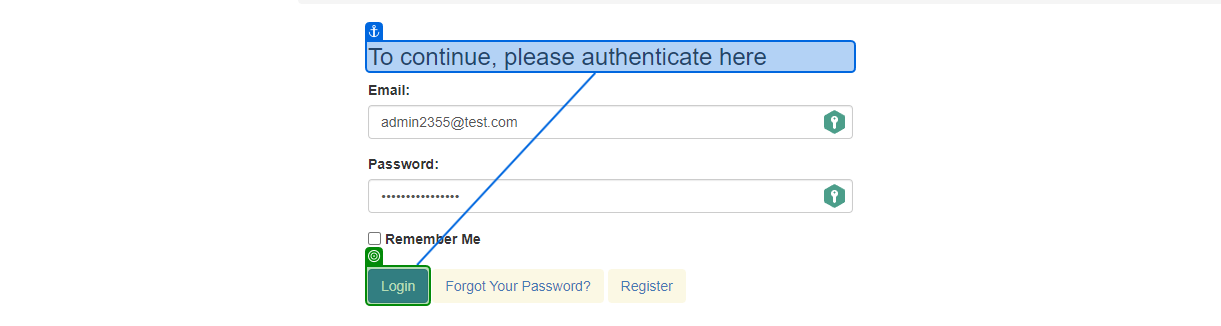
Task: Robotic Enterprise Framework
Workflow: ACME_Login

Step 1: check

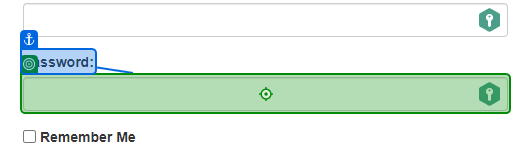
Step 2: type a value

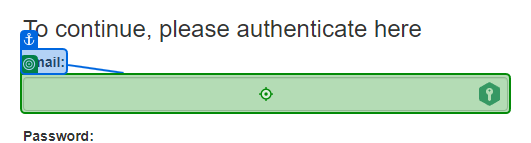
Step 3: type "[ACME_ID + "[k(Enter)]"]"

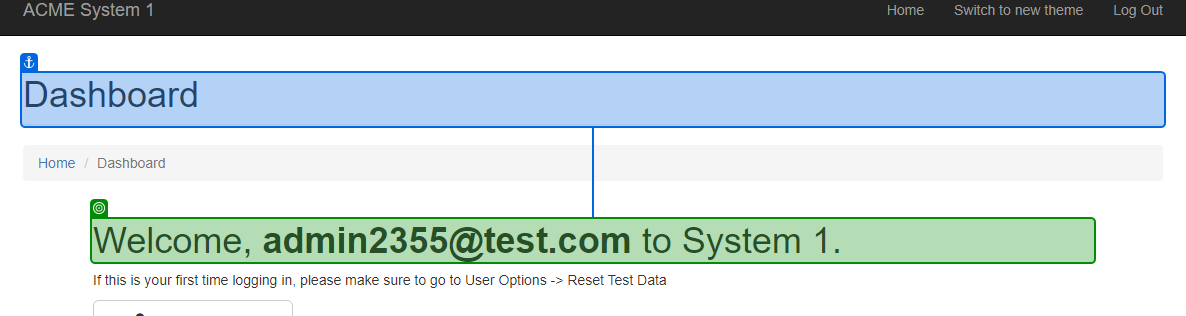
Step 4: check